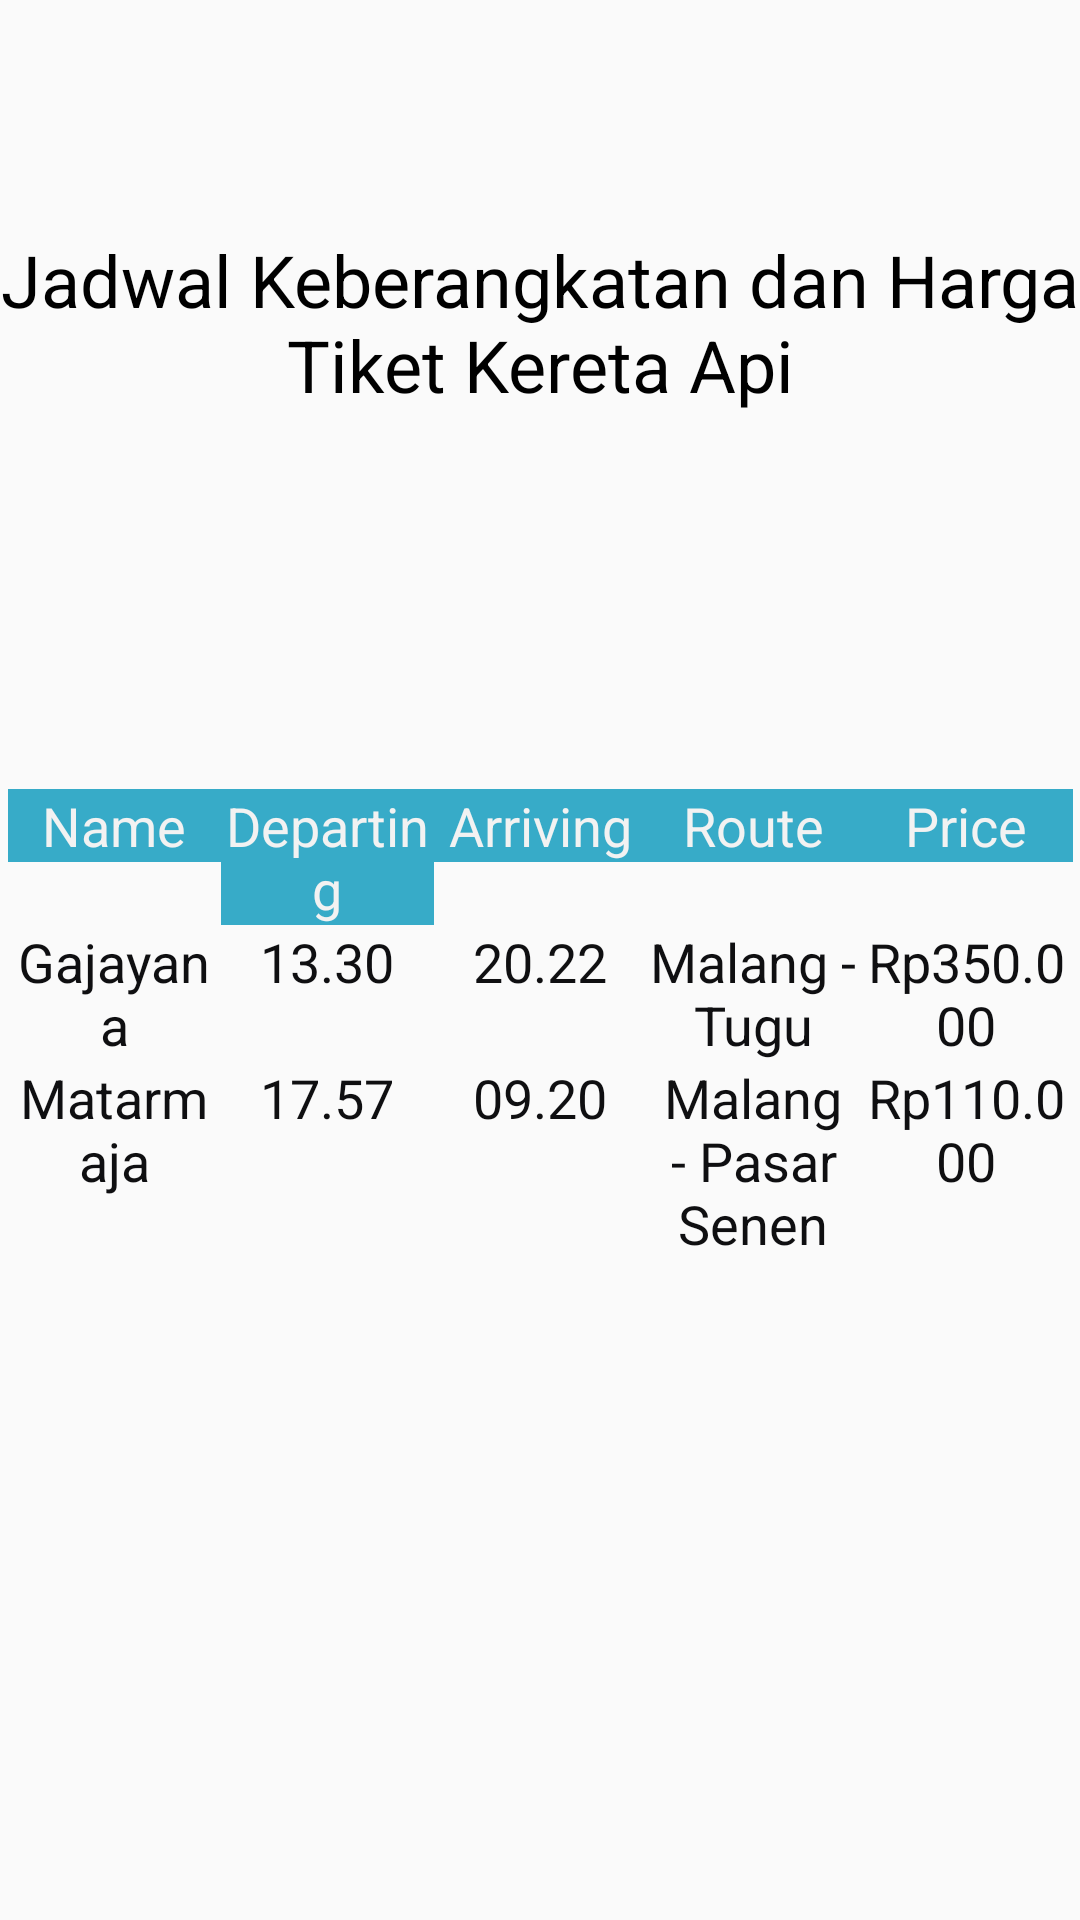

Produce the Android XML layout that renders to this screen, including the resource entries it uses.
<!-- AndroidManifest.xml: application theme AppTheme -->
<!-- res/layout/fragment_schedule.xml -->
<?xml version="1.0" encoding="utf-8"?>
<androidx.constraintlayout.widget.ConstraintLayout xmlns:android="http://schemas.android.com/apk/res/android"
    xmlns:tools="http://schemas.android.com/tools"
    android:layout_width="match_parent"
    android:layout_height="match_parent"
    xmlns:app="http://schemas.android.com/apk/res-auto"
    android:id="@+id/frameLayout2"
    tools:context=".ScheduleFragment">

    
    <TextView
        android:id="@+id/textView4"
        android:layout_width="wrap_content"
        android:layout_height="wrap_content"
        android:text="Jadwal Keberangkatan dan Harga Tiket Kereta Api"
        android:textAlignment="center"
        android:textColor="@android:color/black"
        android:textSize="24sp"
        app:layout_constraintBottom_toBottomOf="parent"
        app:layout_constraintEnd_toEndOf="parent"
        app:layout_constraintHorizontal_bias="0.0"
        app:layout_constraintStart_toStartOf="parent"
        app:layout_constraintTop_toTopOf="parent"
        app:layout_constraintVertical_bias="0.133" />

    <TableLayout
        android:layout_width="356dp"
        android:layout_height="287dp"
        android:layout_margin="8dp"
        android:shrinkColumns="*"
        android:stretchColumns="*"
        app:layout_constraintBottom_toBottomOf="parent"
        app:layout_constraintEnd_toEndOf="parent"
        app:layout_constraintHorizontal_bias="0.49"
        app:layout_constraintStart_toStartOf="parent"
        app:layout_constraintTop_toBottomOf="@+id/textView4"
        app:layout_constraintVertical_bias="0.588">

        <TableRow
            android:layout_width="match_parent"
            android:layout_height="match_parent"
            android:gravity="center_horizontal">

            <TextView
                android:layout_width="match_parent"
                android:layout_height="wrap_content"
                android:layout_span="3"
                android:background="#37abc8"
                android:gravity="center"
                android:text="Name"
                android:textColor="#f2f2f2"
                android:textSize="18dp" />

            <TextView
                android:layout_width="match_parent"
                android:layout_height="wrap_content"
                android:layout_span="3"
                android:background="#37abc8"
                android:gravity="center"
                android:text="Departing"
                android:textColor="#f2f2f2"
                android:textSize="18dp" />

            <TextView
                android:layout_width="match_parent"
                android:layout_height="wrap_content"
                android:layout_span="3"
                android:background="#37abc8"
                android:gravity="center"
                android:text="Arriving"
                android:textColor="#f2f2f2"
                android:textSize="18dp" />

            <TextView
                android:layout_width="match_parent"
                android:layout_height="wrap_content"
                android:layout_span="3"
                android:background="#37abc8"
                android:gravity="center"
                android:text="Route"
                android:textColor="#f2f2f2"
                android:textSize="18dp" />

            <TextView
                android:layout_width="match_parent"
                android:layout_height="wrap_content"
                android:layout_span="3"
                android:background="#37abc8"
                android:gravity="center"
                android:text="Price"
                android:textColor="#f2f2f2"
                android:textSize="18dp" />
        </TableRow>

        <TableRow
            android:layout_width="match_parent"
            android:layout_height="match_parent"
            android:gravity="center_horizontal">

            <TextView
                android:layout_width="match_parent"
                android:layout_height="wrap_content"
                android:layout_span="3"
                android:gravity="center"
                android:text="Gajayana"
                android:textColor="#0F0F11"
                android:textSize="18dp" />

            <TextView
                android:layout_width="match_parent"
                android:layout_height="wrap_content"
                android:layout_span="3"
                android:gravity="center"
                android:text="13.30"
                android:textColor="#0F0F11"
                android:textSize="18dp" />

            <TextView
                android:layout_width="match_parent"
                android:layout_height="wrap_content"
                android:layout_span="3"
                android:gravity="center"
                android:text="20.22"
                android:textColor="#0F0F11"
                android:textSize="18dp" />

            <TextView
                android:layout_width="match_parent"
                android:layout_height="wrap_content"
                android:layout_span="3"
                android:gravity="center"
                android:text="Malang - Tugu"
                android:textColor="#0F0F11"
                android:textSize="18dp" />

            <TextView
                android:layout_width="match_parent"
                android:layout_height="wrap_content"
                android:layout_span="3"
                android:gravity="center"
                android:text="Rp350.000"
                android:textColor="#0F0F11"
                android:textSize="18dp" />
        </TableRow>

        <TableRow
            android:layout_width="match_parent"
            android:layout_height="match_parent"
            android:gravity="center_horizontal">

            <TextView
                android:layout_width="match_parent"
                android:layout_height="wrap_content"
                android:layout_span="3"
                android:gravity="center"
                android:text="Matarmaja"
                android:textColor="#0F0F11"
                android:textSize="18dp" />

            <TextView
                android:layout_width="match_parent"
                android:layout_height="wrap_content"
                android:layout_span="3"
                android:gravity="center"
                android:text="17.57"
                android:textColor="#0F0F11"
                android:textSize="18dp" />

            <TextView
                android:layout_width="match_parent"
                android:layout_height="wrap_content"
                android:layout_span="3"
                android:gravity="center"
                android:text="09.20"
                android:textColor="#0F0F11"
                android:textSize="18dp" />

            <TextView
                android:layout_width="match_parent"
                android:layout_height="wrap_content"
                android:layout_span="3"
                android:gravity="center"
                android:text="Malang - Pasar Senen"
                android:textColor="#0F0F11"
                android:textSize="18dp" />

            <TextView
                android:layout_width="match_parent"
                android:layout_height="wrap_content"
                android:layout_span="3"
                android:gravity="center"
                android:text="Rp110.000"
                android:textColor="#0F0F11"
                android:textSize="18dp" />
        </TableRow>

        <TableRow
            android:layout_width="match_parent"
            android:layout_height="match_parent" />
    </TableLayout>

</androidx.constraintlayout.widget.ConstraintLayout>
<!-- resources referenced by this layout -->
<resources>
  <style name="AppTheme" parent="Theme.AppCompat.Light.NoActionBar">
          
          <item name="colorPrimary">@color/colorPrimary</item>
          <item name="colorPrimaryDark">#3F51B5</item>
          <item name="colorAccent">@color/colorAccent</item>
      </style>
  <color name="colorPrimary">#008577</color>
  <color name="colorAccent">#D81B60</color>
</resources>
